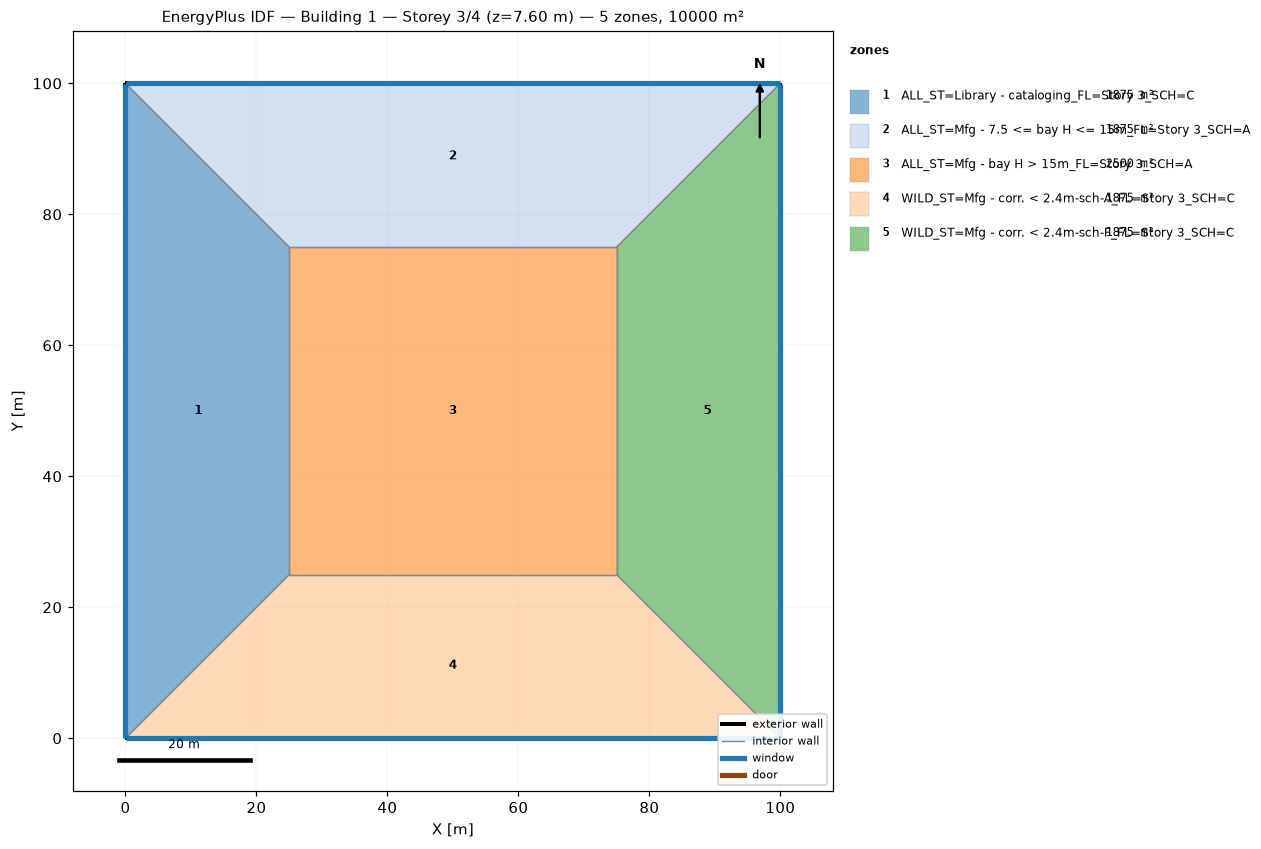
=== STOREY PLAN SPEC (per zone: floor XY polygon, exterior-wall plan segments, windows/doors) ===
zone 1: ALL_ST=Library - cataloging_FL=Story 3_SCH=C  (1875.0 m²)
  floor: (0.00, 0.00) (0.00, 100.00) (25.00, 75.00) (25.00, 25.00)
  exterior wall: (0.00, 100.00) – (0.00, 0.00)  [100.0 m]
    window: (0.00, 99.97) – (0.00, 0.03)  [95.0 m²]
  interior walls: 3
zone 2: ALL_ST=Mfg - 7.5 <= bay H <= 15m_FL=Story 3_SCH=A  (1875.0 m²)
  floor: (0.00, 100.00) (100.00, 100.00) (75.00, 75.00) (25.00, 75.00)
  exterior wall: (100.00, 100.00) – (0.00, 100.00)  [100.0 m]
    window: (99.97, 100.00) – (0.03, 100.00)  [95.0 m²]
  interior walls: 3
zone 3: ALL_ST=Mfg - bay H > 15m_FL=Story 3_SCH=A  (2500.0 m²)
  floor: (25.00, 25.00) (25.00, 75.00) (75.00, 75.00) (75.00, 25.00)
  interior walls: 4
zone 4: WILD_ST=Mfg - corr. < 2.4m-sch-A_FL=Story 3_SCH=C  (1875.0 m²)
  floor: (100.00, 0.00) (0.00, 0.00) (25.00, 25.00) (75.00, 25.00)
  exterior wall: (0.00, 0.00) – (100.00, 0.00)  [100.0 m]
    window: (0.03, 0.00) – (99.97, 0.00)  [95.0 m²]
  interior walls: 3
zone 5: WILD_ST=Mfg - corr. < 2.4m-sch-F_FL=Story 3_SCH=C  (1875.0 m²)
  floor: (100.00, 100.00) (100.00, 0.00) (75.00, 25.00) (75.00, 75.00)
  exterior wall: (100.00, 0.00) – (100.00, 100.00)  [100.0 m]
    window: (100.00, 0.03) – (100.00, 99.97)  [95.0 m²]
  interior walls: 3

=== DERIVED (storey summary) ===
Building: Building 1
Storey: 3 of 4  (floor level z = 7.60 m)
Storey gross floor area: 10000.0 m²
Zones on this storey: 5
  - ALL_ST=Library - cataloging_FL=Story 3_SCH=C: floor 1875.0 m²; exterior wall 100.0 m (380.0 m²); 1 window(s) 95.0 m²; WWR 25.0%
  - ALL_ST=Mfg - 7.5 <= bay H <= 15m_FL=Story 3_SCH=A: floor 1875.0 m²; exterior wall 100.0 m (380.0 m²); 1 window(s) 95.0 m²; WWR 25.0%
  - ALL_ST=Mfg - bay H > 15m_FL=Story 3_SCH=A: floor 2500.0 m²
  - WILD_ST=Mfg - corr. < 2.4m-sch-A_FL=Story 3_SCH=C: floor 1875.0 m²; exterior wall 100.0 m (380.0 m²); 1 window(s) 95.0 m²; WWR 25.0%
  - WILD_ST=Mfg - corr. < 2.4m-sch-F_FL=Story 3_SCH=C: floor 1875.0 m²; exterior wall 100.0 m (380.0 m²); 1 window(s) 95.0 m²; WWR 25.0%
Zone adjacency (shared interzone walls):
  - ALL_ST=Library - cataloging_FL=Story 3_SCH=C ↔ ALL_ST=Mfg - 7.5 <= bay H <= 15m_FL=Story 3_SCH=A
  - ALL_ST=Library - cataloging_FL=Story 3_SCH=C ↔ ALL_ST=Mfg - bay H > 15m_FL=Story 3_SCH=A
  - ALL_ST=Library - cataloging_FL=Story 3_SCH=C ↔ WILD_ST=Mfg - corr. < 2.4m-sch-A_FL=Story 3_SCH=C
  - ALL_ST=Mfg - 7.5 <= bay H <= 15m_FL=Story 3_SCH=A ↔ ALL_ST=Mfg - bay H > 15m_FL=Story 3_SCH=A
  - ALL_ST=Mfg - 7.5 <= bay H <= 15m_FL=Story 3_SCH=A ↔ WILD_ST=Mfg - corr. < 2.4m-sch-F_FL=Story 3_SCH=C
  - ALL_ST=Mfg - bay H > 15m_FL=Story 3_SCH=A ↔ WILD_ST=Mfg - corr. < 2.4m-sch-A_FL=Story 3_SCH=C
  - ALL_ST=Mfg - bay H > 15m_FL=Story 3_SCH=A ↔ WILD_ST=Mfg - corr. < 2.4m-sch-F_FL=Story 3_SCH=C
  - WILD_ST=Mfg - corr. < 2.4m-sch-A_FL=Story 3_SCH=C ↔ WILD_ST=Mfg - corr. < 2.4m-sch-F_FL=Story 3_SCH=C